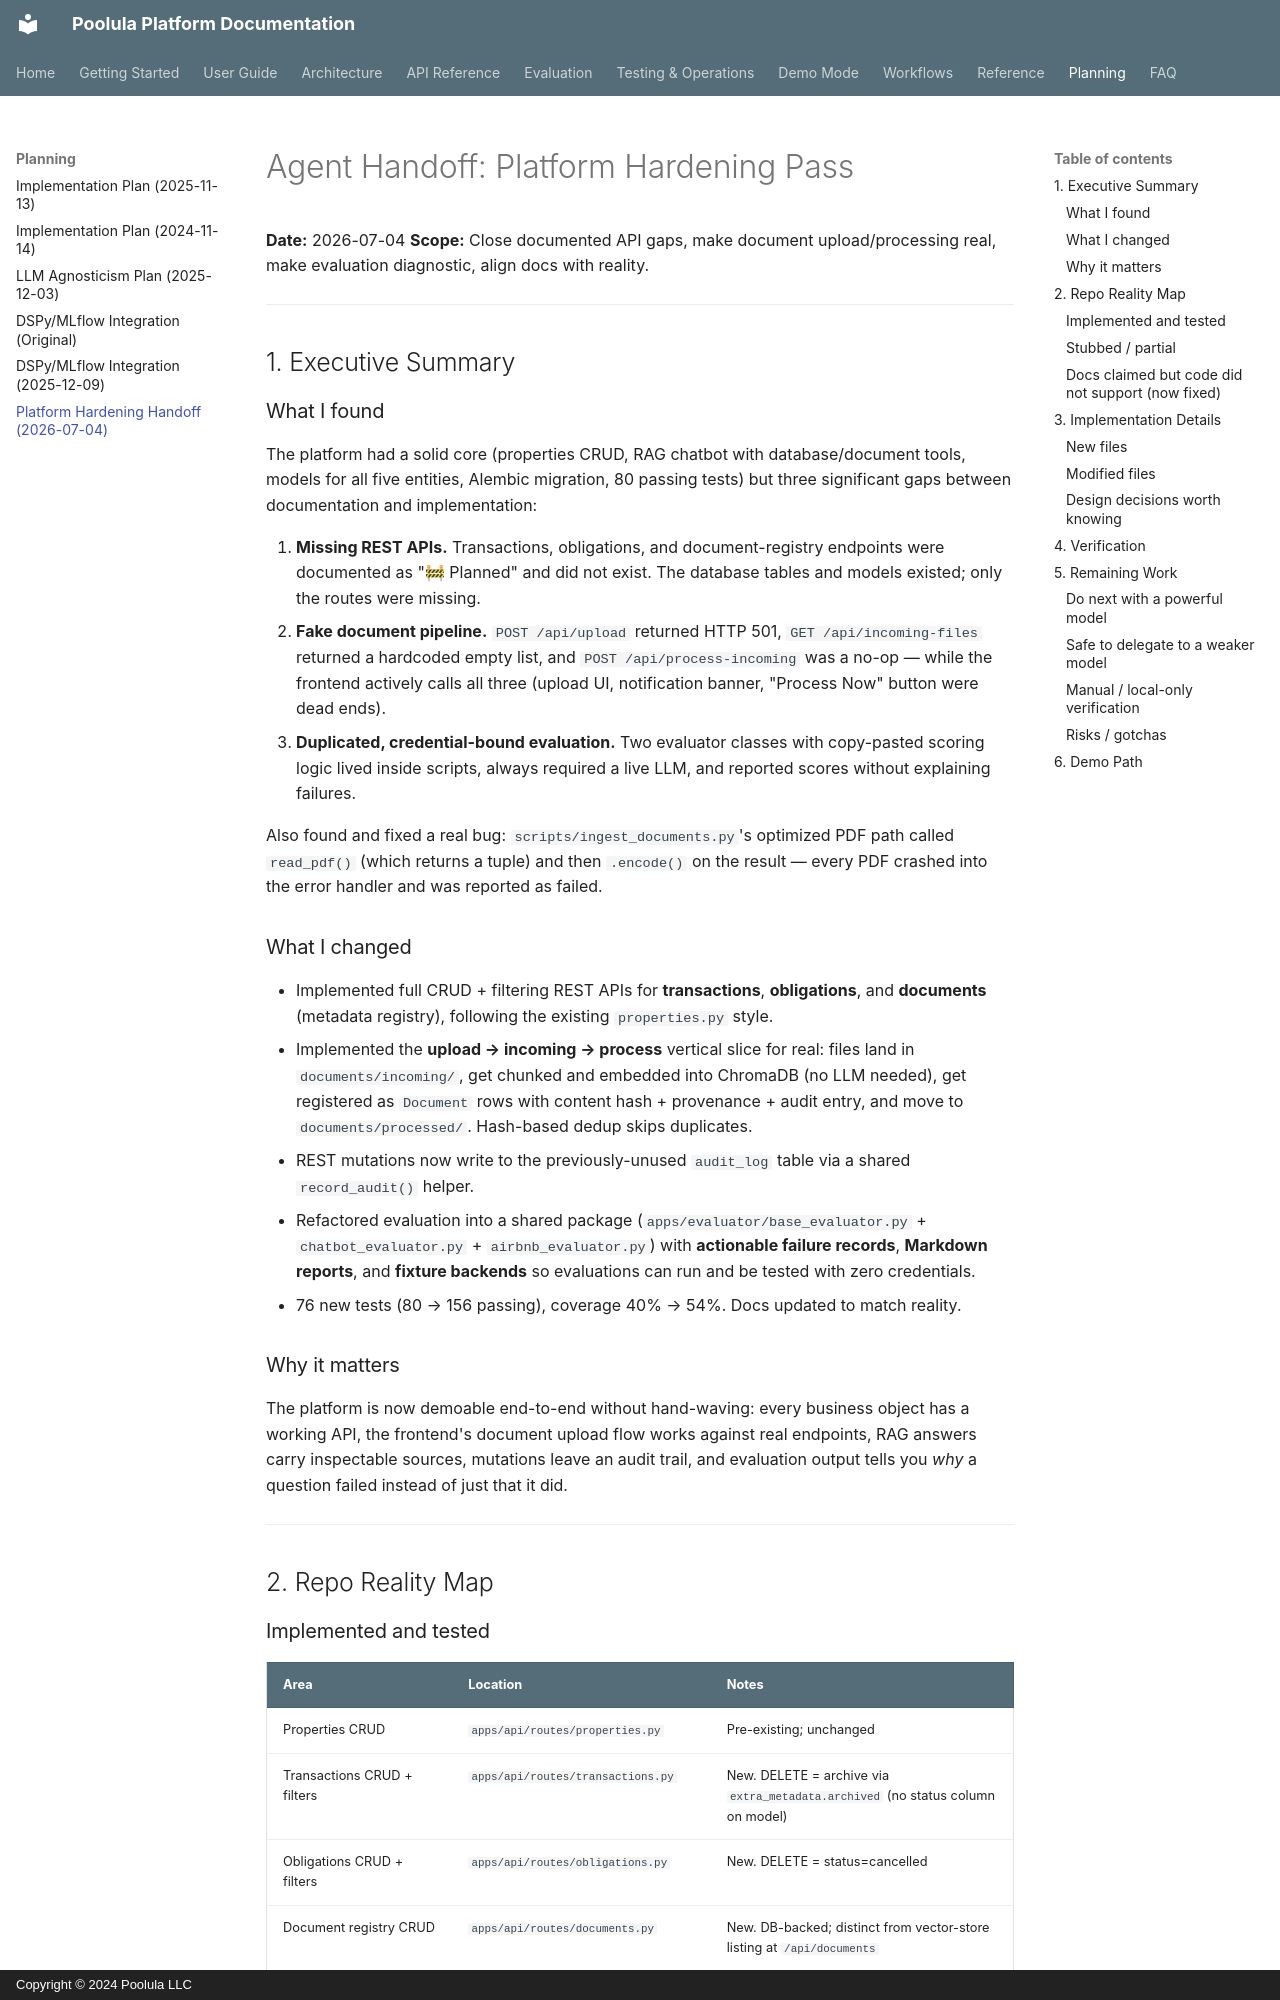

repository: dagny099/poolula-platform · page: planning/agent-handoff-platform-hardening/index.html · generator: mkdocs · copyright: Copyright © 2024 Poolula LLC

# Agent Handoff: Platform Hardening Pass

**Date:** 2026-07-04
**Scope:** Close documented API gaps, make document upload/processing real, make evaluation diagnostic, align docs with reality.

---

## 1. Executive Summary

### What I found

The platform had a solid core (properties CRUD, RAG chatbot with database/document tools, models for all five entities, Alembic migration, 80 passing tests) but three significant gaps between documentation and implementation:

1. **Missing REST APIs.** Transactions, obligations, and document-registry endpoints were documented as "🚧 Planned" and did not exist. The database tables and models existed; only the routes were missing.
2. **Fake document pipeline.** `POST /api/upload` returned HTTP 501, `GET /api/incoming-files` returned a hardcoded empty list, and `POST /api/process-incoming` was a no-op — while the frontend actively calls all three (upload UI, notification banner, "Process Now" button were dead ends).
3. **Duplicated, credential-bound evaluation.** Two evaluator classes with copy-pasted scoring logic lived inside scripts, always required a live LLM, and reported scores without explaining failures.

Also found and fixed a real bug: `scripts/ingest_documents.py`'s optimized PDF path called `read_pdf()` (which returns a tuple) and then `.encode()` on the result — every PDF crashed into the error handler and was reported as failed.

### What I changed

- Implemented full CRUD + filtering REST APIs for **transactions**, **obligations**, and **documents** (metadata registry), following the existing `properties.py` style.
- Implemented the **upload → incoming → process** vertical slice for real: files land in `documents/incoming/`, get chunked and embedded into ChromaDB (no LLM needed), get registered as `Document` rows with content hash + provenance + audit entry, and move to `documents/processed/`. Hash-based dedup skips duplicates.
- REST mutations now write to the previously-unused `audit_log` table via a shared `record_audit()` helper.
- Refactored evaluation into a shared package (`apps/evaluator/base_evaluator.py` + `chatbot_evaluator.py` + `airbnb_evaluator.py`) with **actionable failure records**, **Markdown reports**, and **fixture backends** so evaluations can run and be tested with zero credentials.
- 76 new tests (80 → 156 passing), coverage 40% → 54%. Docs updated to match reality.

### Why it matters

The platform is now demoable end-to-end without hand-waving: every business object has a working API, the frontend's document upload flow works against real endpoints, RAG answers carry inspectable sources, mutations leave an audit trail, and evaluation output tells you *why* a question failed instead of just that it did.

---

## 2. Repo Reality Map
